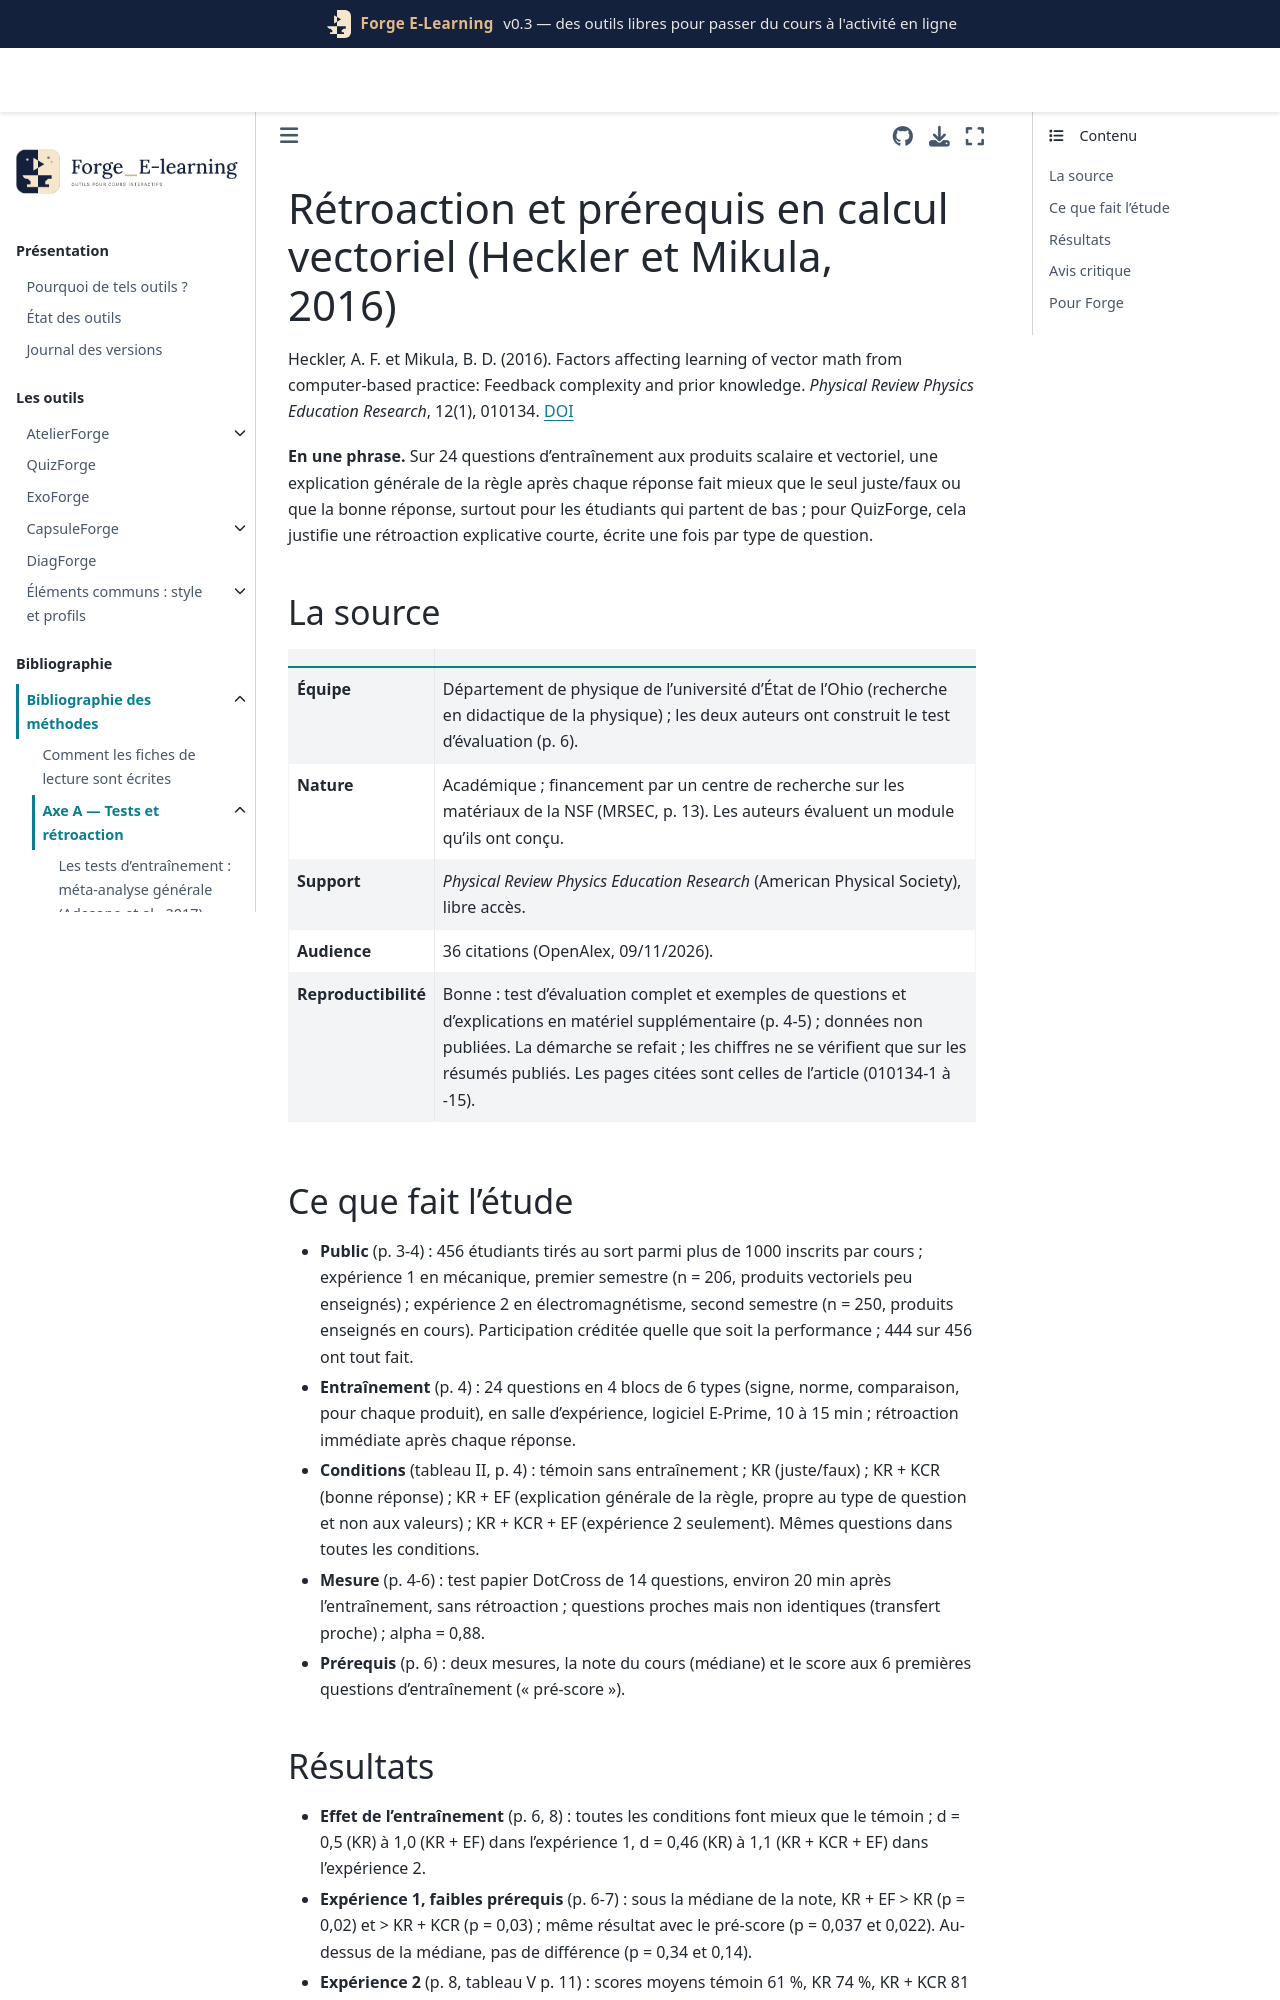

repository: Benoit2lattre/Forge_E-Learning · page: reference/A_tests_retroaction/heckler2016.html · generator: jekyll

---
cle: heckler2016
reference: "Heckler, A. F. et Mikula, B. D. (2016). Factors affecting learning of vector math from computer-based practice: Feedback complexity and prior knowledge. Physical Review Physics Education Research, 12(1), 010134."
doi: 10.1103/PhysRevPhysEducRes.12.010134
axe: [A2]
type_etude: deux essais randomisés individuels (plan factoriel complet KCR x EF dans l'expérience 2), une séance d'entraînement sur ordinateur
public: 456 étudiants de physique générale à l'université (mécanique et électromagnétisme), université publique des États-Unis
lecture: texte complet, 09/11/2026
regles:
  - outil: QuizForge
    regle: "rétroaction de chaque question d'entraînement = juste/faux + courte explication de la règle en jeu (mots, équation ou schéma), pas seulement la bonne réponse"
    niveau: B
    transferabilite: forte
    note: "l'explication profite surtout aux étudiants qui ont peu de prérequis ; ajouter la bonne réponse à l'explication n'apporte ni gain ni perte significatifs"
  - outil: ExoForge
    regle: "une explication générale par type d'étape (règle de calcul, valable quelles que soient les valeurs tirées) suffit ; inutile de rédiger une explication propre à chaque jeu de paramètres"
    niveau: C
    transferabilite: forte
  - outil: DiagForge
    regle: "analyser l'effet d'un entraînement séparément selon le niveau de départ (score aux premières questions de la série ou note du cours) : un effet moyen nul peut cacher un gain chez les plus faibles"
    niveau: C
    transferabilite: forte
---

# Rétroaction et prérequis en calcul vectoriel (Heckler et Mikula, 2016)

Heckler, A. F. et Mikula, B. D. (2016). Factors affecting learning of vector math from computer-based practice: Feedback complexity and prior knowledge. *Physical Review Physics Education Research*, 12(1), 010134. [DOI](https://doi.org/10.1103/PhysRevPhysEducRes.12.010134)

**En une phrase.** Sur 24 questions d'entraînement aux produits scalaire et vectoriel, une explication générale de la règle après chaque réponse fait mieux que le seul juste/faux ou que la bonne réponse, surtout pour les étudiants qui partent de bas ; pour QuizForge, cela justifie une rétroaction explicative courte, écrite une fois par type de question.

## La source

| | |
| --- | --- |
| **Équipe** | Département de physique de l'université d'État de l'Ohio (recherche en didactique de la physique) ; les deux auteurs ont construit le test d'évaluation (p. 6). |
| **Nature** | Académique ; financement par un centre de recherche sur les matériaux de la NSF (MRSEC, p. 13). Les auteurs évaluent un module qu'ils ont conçu. |
| **Support** | *Physical Review Physics Education Research* (American Physical Society), libre accès. |
| **Audience** | 36 citations (OpenAlex, 09/11/2026). |
| **Reproductibilité** | Bonne : test d'évaluation complet et exemples de questions et d'explications en matériel supplémentaire (p. 4-5) ; données non publiées. La démarche se refait ; les chiffres ne se vérifient que sur les résumés publiés. Les pages citées sont celles de l'article (010134-1 à -15). |
